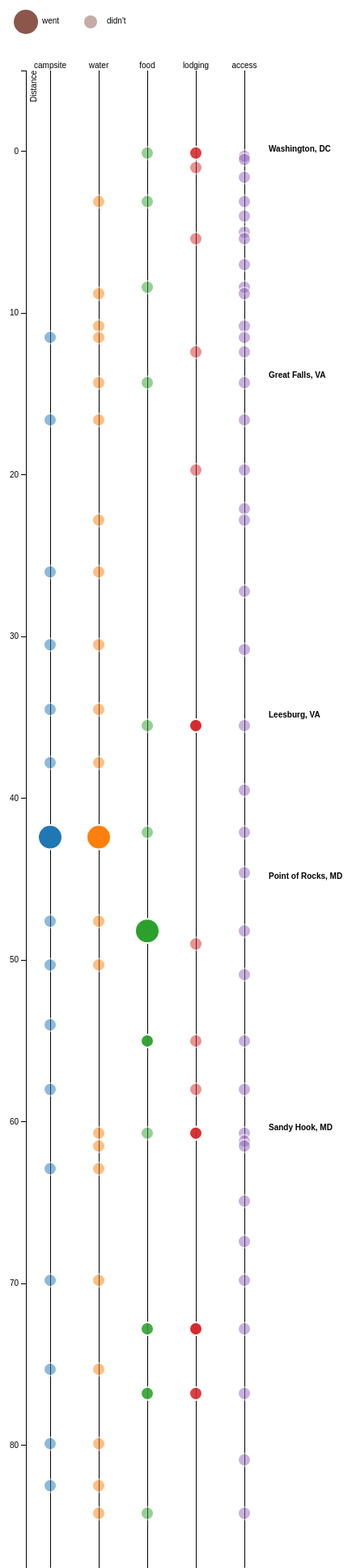
D3 v3 page, settled after 480 driven frames (8 s of simulated time); the page loaded 7 data file(s).


// ── site.js
var margin = {top: 80, right: 20, bottom: 30, left: 40},
    width = 800 - margin.left - margin.right,
    height = 4000 - margin.top - margin.bottom;

var scaleWidth = 300;

var x = d3.scale.ordinal()
    .rangeBands([0, scaleWidth])
    .domain(['campsite', 'water', 'food', 'lodging', 'access']);

var y = d3.scale.linear()
    .range([height, 0])
    .domain([190, -5]);

var xAxis = d3.svg.axis()
    .scale(x)
    .orient('bottom');

var xAxisTop = d3.svg.axis()
    .scale(x)
    .orient('top')
    .tickSize(-height);

var typeColor = d3.scale.category10()
    .domain(x.domain());

var yAxis = d3.svg.axis()
    .scale(y)
    .orient('left')
    .ticks(20);

var outside = d3.select('body').append('svg')
    .attr('id', 'chart')
    .attr('width', width + margin.left + margin.right)
    .attr('height', height + margin.top + margin.bottom);
var svg = outside.append('g')
    .attr('transform', 'translate(' + margin.left + ',' + margin.top + ')');

d3.csv('campsites.csv', type('campsite'), function(error, campsites) {
  d3.csv('water.csv', type('water'), function(error, water) {
    d3.csv('food.csv', type('food'), function(error, food) {
      d3.csv('lodging.csv', type('lodging'), function(error, lodging) {
        d3.csv('access.csv', type('access'), function(error, access) {
          d3.csv('places.csv', type('places'), function(error, places) {
            d3.csv('we-went.csv', type('places'), function(error, wewent) {
              var wents = wewent.reduce(function(memo, place) {
                memo[place.Name] = true;
                return memo;
              }, {});
              var data = campsites
                .concat(water)
                .concat(food)
                .concat(lodging)
                .concat(access)
                .map(function(place) {
                  place.went = wents[place.Name];
                  return place;
                });
              render(data, places);
            });
          });
        });
      });
    });
  });
});

function render(data, places) {
  svg.append('g')
      .attr('class', 'x axis')
      .attr('transform', 'translate(0,' + height + ')')
      .call(xAxis);

  svg.append('g')
      .attr('class', 'x axis')
      .attr('transform', 'translate(0,0)')
      .call(xAxisTop);

  svg.append('g')
      .attr('class', 'y axis')
      .call(yAxis)
    .append('text')
      .attr('transform', 'rotate(-90)')
      .attr('y', 6)
      .attr('dy', '.71em')
      .style('text-anchor', 'end')
      .text('Distance');

  var spots = svg.selectAll('.spot')
      .data(data)
    .enter().append('g')
      .attr('class', 'spot')
      .attr('transform', function(d) {
        return 'translate(' + [
          x(d.tag) + x.rangeBand() / 2,
          y(d.Mile)
        ] + ')'; })
      .on('click', function(d) {
        var h = d3.selectAll('#help')
          .html('');
        h.append('h3').text(d.Name);
        h.append('p').text(d.Info);
      });

   spots.append('circle')
      .attr('r', function(d) { return d.went ? 15 : 8; })
      .attr('opacity', function(d) { return d.went ? 1 : 0.5; })
      .attr('fill', function(d) { return typeColor(d.tag); });

   var keys = outside.selectAll('.key')
     .data(['went', 'didn\'t'])
     .enter()
     .append('g')
     .attr('transform', function(d, i) { return 'translate(' + [i * 80 + 40, 20] + ')'; });

   keys.append('circle')
     .attr('r', function(d) { return d === 'went' ? 15 : 8; })
     .attr('opacity', function(d) { return d === 'went' ? 1 : 0.5; })
     .attr('fill', function(d) { return typeColor(d.tag); });

   keys.append('text')
     .text(String)
     .attr('transform', 'translate(20, 2)');

  spots
    .append('g')
    .attr('transform', 'rotate(90)translate(0,-30)')
    .attr('text-anchor', 'middle')
    .append('text')
    .text(function(d) { return(d.Name); });

  svg.selectAll('.place')
      .data(places)
    .enter().append('text')
      .attr('class', 'place')
      .text(function(d) { return d.Name; })
      .attr('transform', function(d) {
        return 'translate(' + [
          scaleWidth,
          y(d.Mile)
        ] + ')';
      });
}

function type(tag) {
  return function(d) {
    d.Mile = +d.Mile;
    d.tag = tag;
    return d;
  };
}


### data: campsites.csv
Mile, Name, Info
11.5, Marsden Tract Campground (map), 301.299.3613: PERMIT REQUIRED - reserved…
16.6, Swain's Lock #21, Five Campsites - nearby vehicle access
26, Horsepen Branch H/B, Hiker/Biker campsite. 1.2 miles from veh…
30.5, Chisel Branch H/B, Hiker/Biker campsite. 0.3 miles from veh…
34.5, Turtle Run H/B, Hiker/Biker campsite. 1.0 miles from veh…
37.8, Marble Quarry H/B, Hiker/Biker Campsite. 1.5 miles from veh…
42.4, Indian Flats H/B, Hiker/Biker campsite. 0.3 miles from veh…
47.6, Calico Rocks H/B, Hiker/Biker campsite. 0.8 miles from veh…
50.3, Bald Eagle Island H/B, Hiker/Biker campsite. 0.5 miles from veh…
54, Brunswick Family Campground(map), 301.695.5177: Private Campground - Showe…
58, Harpers Ferry Hostel (map), 301.834.7652: On Maryland side across fr…
62.9, Huckleberry Hill H/B, Hiker/Biker campsite. Remote - No nearby…
69.8, Antietam Creek Recreation Area, Easy vehicle access - 20 Campsites - Fee…
75.3, Killiansburg Cave H/B, Hiker/Biker campsite. 1.3 miles from veh…
79.9, Horseshoe Bend H/B, Hiker/Biker campsite. 1.1 miles from veh…
82.5, Big Woods H/B, Hiker/Biker campsite. 1.5 miles from veh…
88, McMahons Mill, 301.223.8778: RV and Tent Camping. Toile…
90.9, Opequon Junction H/B (map), Hiker/Biker campsite. Remote - No nearby…
95.2, Cumberland Valley H/B (map), Hiker/Biker campsite. Remote - No nearby…
99.4, Jellystone Park (map), 301.223.7117: Private Campground - Full …
99.4, Hagerstown KOA (map), 301.223.7571 : Private Campground - Full…
101.2, Jordan Junction H/B (map), Hiker/Biker campsite. 1.9 miles from veh…
109.6, North Mountain H/B (map), Hiker/Biker campsite. 0.4 miles from veh…
110, McCoys Ferry Recreation Area(map), Primitive RV and Tent Camping - Fee Area…
112.1, Fort Frederick State Park (map), Massive pre-revolutionary fort. Easy acc…
116, Licking Creek H/B, Hiker/Biker campsite. 1.5 miles from veh…
120.4, Little Pool H/B (map), Remote Hiker/Biker campsite - No vehicle…
126.4, White Rock H/B (map), Hiker/Biker campsite. 1.2 miles from veh…
129.8, Leopards Mill H/B (map), Hiker/Biker campsite. 0.9 miles from veh…
130, Happy Hills Campground (map), 301.678.7760: Private Campground - Full …
133.6, Cacapon Junction H/B (map), Remote Hiker/Biker campsite - No vehicle…
139.2, Indigo Neck H/B (map), Hiker/Biker campsite. 1.6 miles from veh…
140.8, Fifteen Mile Creek Recreation Area(map), Fee Area: $10 to $20. A Drive-in site wi…
140.8, Little Orleans Campground (map), 301.478-2325: Private Campground - RV an…
144.5, Devil's Alley H/B (map), Remote Hiker/Biker campsite. No vehicle …
149.4, Stickpile Hill H/B (map), Remote Hiker/Biker campsite. Rough acces…
154.1, Sorrel Ridge H/B (map), Remote Hiker/Biker campsite - Rough acce…
156.2, Paw Paw Tunnel Campground(map), Easy vehicle access - Tent Campsites - F…
156.9, Purslane Run H/B (map), 0.7 miles from vehicle access at mile 15…
162.1, Town Creek H/B (map), Hiker/Biker campsite. 0.2 miles from veh…
164.8, Potomac Forks H/B, Remote Hiker/Biker Campsite - No vehicle…
166.7, Camp Potomac (map), 301-729-1300: Private camping facility 1…
169.2, Pigmans Ferry H/B (map), Remote Hiker/Biker campsite - No vehicle…
173.3, Spring Gap Recreation Area (map), Primitive RV and Tent Camping - Fee Area…
175.4, Iron Mountain H/B (map), Hiker/Biker campsite. Access from nearby…
180, Evitts Creek H/B (map), Hiker/Biker campsite. 0.7 miles from veh…
184.5, Cumberland YMCA (map), 301.777.9622 : For about $10, you can pi…

### data: water.csv
Mile, Name, Info
3.1, Fletcher's Cove, 202.244.0461: Snack Bar. Single-speed bi…
8.8, Lock #10, Parking area along Clara Barton Parkway
10.8, Carderock Recreational Area (map), Picnic, rest rooms, water. Very easy acc…
11.5, Footbridge, Water on opposite side of canal. Access …
14.3, Great Falls Tavern Visitor Center, 301.767.3714: National Park Visitor Cent…
16.6, Swain's Lock #21, Five Campsites - nearby vehicle access
22.8, Rileys Lock #24, Parking and access to River Road.
26, Horsepen Branch H/B, Hiker/Biker campsite. 1.2 miles from veh…
30.5, Chisel Branch H/B, Hiker/Biker campsite. 0.3 miles from veh…
34.5, Turtle Run H/B, Hiker/Biker campsite. 1.0 miles from veh…
37.8, Marble Quarry H/B, Hiker/Biker Campsite. 1.5 miles from veh…
42.4, Indian Flats H/B, Hiker/Biker campsite. 0.3 miles from veh…
47.6, Calico Rocks H/B, Hiker/Biker campsite. 0.8 miles from veh…
50.3, Bald Eagle Island H/B, Hiker/Biker campsite. 0.5 miles from veh…
60.7, Harpers Ferry Dining (map), Numerous restaurant options on the block…
61.5, Harpers Ferry Road Access, Very small parking lot. No parking on we…
62.9, Huckleberry Hill H/B, Hiker/Biker campsite. Remote - No nearby…
69.8, Antietam Creek Recreation Area, Easy vehicle access - 20 Campsites - Fee…
75.3, Killiansburg Cave H/B, Hiker/Biker campsite. 1.3 miles from veh…
79.9, Horseshoe Bend H/B, Hiker/Biker campsite. 1.1 miles from veh…
82.5, Big Woods H/B, Hiker/Biker campsite. 1.5 miles from veh…
84.2, Downsville General Store (map), 301.223.6401: Small Deli located in Down…
90.9, Opequon Junction H/B (map), Hiker/Biker campsite. Remote - No nearby…
95.2, Cumberland Valley H/B (map), Hiker/Biker campsite. Remote - No nearby…
101.2, Jordan Junction H/B (map), Hiker/Biker campsite. 1.9 miles from veh…
109.6, North Mountain H/B (map), Hiker/Biker campsite. 0.4 miles from veh…
112.1, Fort Frederick State Park (map), Massive pre-revolutionary fort. Easy acc…
116, Licking Creek H/B, Hiker/Biker campsite. 1.5 miles from veh…
120.4, Little Pool H/B (map), Remote Hiker/Biker campsite - No vehicle…
126.4, White Rock H/B (map), Hiker/Biker campsite. 1.2 miles from veh…
129.8, Leopards Mill H/B (map), Hiker/Biker campsite. 0.9 miles from veh…
133.6, Cacapon Junction H/B (map), Remote Hiker/Biker campsite - No vehicle…
139.2, Indigo Neck H/B (map), Hiker/Biker campsite. 1.6 miles from veh…
140.8, Fifteen Mile Creek Recreation Area(map), Fee Area: $10 to $20. A Drive-in site wi…
144.5, Devil's Alley H/B (map), Remote Hiker/Biker campsite. No vehicle …
149.4, Stickpile Hill H/B (map), Remote Hiker/Biker campsite. Rough acces…
154.1, Sorrel Ridge H/B (map), Remote Hiker/Biker campsite - Rough acce…
156.2, Paw Paw Tunnel Campground (map), Easy vehicle access - Tent Campsites - F…
156.9, Purslane Run H/B (map), 0.7 miles from vehicle access at mile 15…
162.1, Town Creek H/B (map), Hiker/Biker campsite. 0.2 miles from veh…
164.8, Potomac Forks H/B, Remote Hiker/Biker Campsite - No vehicle…
169.2, Pigmans Ferry H/B (map), Remote Hiker/Biker campsite - No vehicle…
175.4, Iron Mountain H/B (map), Hiker/Biker campsite. Access from nearby…
180, Evitts Creek H/B (map), Hiker/Biker campsite. 0.7 miles from veh…

### data: lodging.csv
Mile, Name, Info
0.1, Hotel Lombardy (map), 800.424.5486: Foggy Bottom Area, 2019 Pe…
0.1, Tabard Inn (map), 202.785.1277: Located in Dupont Circle A…
0.1, Washington DC Hostel (map), 202.737.2333: Located at 11th and K Stre…
1, The Inn of Rosslyn (map), 703-524-3400: Inexpensive motel, access …
5.4, Lockhouse 6, New lodging option. Stay overnight in a …
12.4, Rockwood Manor (map), 301.299.5026: County operated conference…
19.7, Lockhouse 22, New lodging option. Stay overnight in a …
35.5, Norris House Inn (map), 800.644.1806: Leesburg: 108 Loudoun St S…
35.5, Best Western (map), 703.777.9400: Leesburg: 726 E Market St
35.5, The Leesburg Colonial Inn(map), 800.392.1332: Leesburg: 19 South King St…
35.5, Comfort Suites Leesburg (map), 703.669.1650: Located in Leesburg, VA, r…
35.5, Hampton Inn and Suites Leesburg (map), 703.669.8640: They offer and "off the tr…
49, Lockhouse 28, New for 2011. Stay in a real lockhouse. …
55, Georges Mill Farm B&B (map), 540.822.5224: Lovettsville, VA - about 5…
58, Harpers Ferry Hostel (map), 301.834.7652: On Maryland side across fr…
60.7, Comfort Inn (map), 304.535.6391: 25 Union Street, Harpers F…
60.7, The Town's Inn (map), 877.489.2447: This recently renovated in…
60.7, Teahorse Hostel (map), 304-535-6848: Located 1 mile from the To…
60.7, Harpers Ferry Guest House(map), 304.535.2101: Serving hikers and cycles …
72.8, Bavarian Inn (map), 304.876.2551: Directly across river via …
72.8, Thomas Shepherd Inn (map), 888.889.8952: Cross Route 34 Bridge. Abo…
72.8, Clarion Hotel (map), 304.876.7000: On the far side of town, p…
72.8, Comfort Inn (map), 304.876.3160: Cross Route 34 Bridge. Rig…
72.8, Cottage at Cress Creek (map), 304.876.2544 x205: 604 South Hills Drive…
76.8, Jacob Rohrbach Inn (map), 301.432.5079: A Bed and Breakfast in Sha…
76.8, Antietam Guest House (map), 301.992.9767: Quiet location in Sharpsbu…
76.8, Inn at Red Hill (map), 301.730.2620: Located about 6 miles from…
99.4, Red Roof Inn (map), 301.582.3500: Williamsport, MD - Located…
99.4, Candlelight Inn Bed and Breakfast (map), 301-223-7376: Located in downtown Willia…
108.7, Lockhouse 49, New lodging option. Stay overnight in a …
124.1, 1828 Trail Inn (map), 301.678.7227: Hancock, MD - Bed and Brea…
124.1, Riverrun B&B (map), 301.678.6150: Probably one of the closes…
124.4, Super 8 Motel (map), 301.678.6101: Hancock, MD - Travel one b…
124.4, C&O Bicycle (map), 301.678.6665: Hancock, MD - Full Service…
140.8, Town Hill Hotel B&B (map), 877.696.2794: Located several miles from…
140.8, Little Orleans Lodge (map), 301.478.2102: We always seem to receive …
140.9, Buck Valley Ranch (map), 717.294.3759: Offers a free shuttle to a…
156.2, Wrenwood Inn (map), 304.947.5983: 107 Winchester Street, abo…
184.5, Ramada Inn Cumberland (map), 301.724.8800: Conveniently located near …
184.5, The Inn on Decatur (map), 301.722.4887: Operated by the folks at M…
184.5, Fairfield Inn (map), 301.722.0340: Located right next to the …

### data: food.csv
Mile, Name, Info
0.1, Washington Harbour (map), Several outdoor cafes along the waterfro…
3.1, Fletcher's Cove, 202.244.0461: Snack Bar. Single-speed bi…
8.4, Cabin John (map), Cabin John Shopping Center (at MaCarthur…
14.3, Great Falls Snack Bar(map), Hotdogs and burgers. Located in large pa…
35.5, Whites Ferry (map), 301-349-5200: Bike/auto access to Leesbu…
42.1, Dickerson Market (map), 301.349.5789: Food and Grocery Market lo…
48.2, One Stop Deli and Grocery(map), 301.874.2691: Small Deli located in Exxo…
48.2, Aroma House (map), 301.874-8100: Pizza and Gyros, located 0…
48.2, Deli on the Rocks (map), 301.810.5782: Just off the towpath in Po…
55, Beans in the Belfry (map), 301.834.7178: Popular internet cafe loca…
55, El Sloppy Tacos (map), 301.834.3311: Mexican and Central Americ…
55, King's Pizza (map), 301.834.9999: Go past the railroad stati…
55, Potomac Street Grill (map), 301.969.0548: American, Tex-Mex, and Mid…
60.7, Harpers Ferry Dining (map), Numerous restaurant options on the block…
72.8, Route 34 Bridge, Large Parking Area, about 0.1 mile downr…
72.8, Shepherdstown Dining(map), Numerous dining options in this universi…
72.8, Blue Moon Cafe (map), 304.876.1920: Popular pub just one block…
76.8, Barron's Store (map), A long time fixture on the canal, now ow…
76.8, Battleview Market (map), 301.432.2676: A bit off the trail, but t…
76.8, Captain Benders Travern(map), 301.432.5813: Great food, micro-brew bee…
84.2, Downsville General Store(map), 301.223.6401: Small Deli located in Down…
99.4, Tony's New York Pizza(map), 301.223.6266: Great place to load up on …
99.4, Desert Rose Cafe (map), 301.223.6400: Swing by for a cup of soup…
99.4, Third Base Tavern (map), 301.223.8274: Great place to cool off wi…
124.1, Park-N-Dine Restaurant(map), 301.678.5242: 189 E Main St
124.4, Triangle Tavern (map), 301.678.6175: Excellent food, well stock…
124.4, Weaver's Restaurant (map), 301.678.6346: A towpath favorite. Great …
124.4, Buddy Lou's (map), 301.678.6460: Light menu, mainly sandwic…
140.8, Bill's Place (map), 301.478.2701: This bar is a longtime fav…
140.8, Little Orleans Campground(map), 301.478-2325: Private Campground - RV an…
156.2, Paw Paw, WV (map), General Store and Quick Mart. Located ab…
166.7, The School House Kitchen(map), 301.478.5189: Restaurant and Community C…
173.3, Spring Gap Recreation Area (map), Primitive RV and Tent Camping - Fee Area…
184.5, Cumberland, MD (map), Trail heads for both the C&O and GAP tra…
184.5, The Crabby Pig (map), 301.724.7472: You've just completed 185 …

### data: access.csv, 6658 bytes — head not shown
### data: places.csv, 164 bytes — head not shown
### data: we-went.csv, 1024 bytes — head not shown